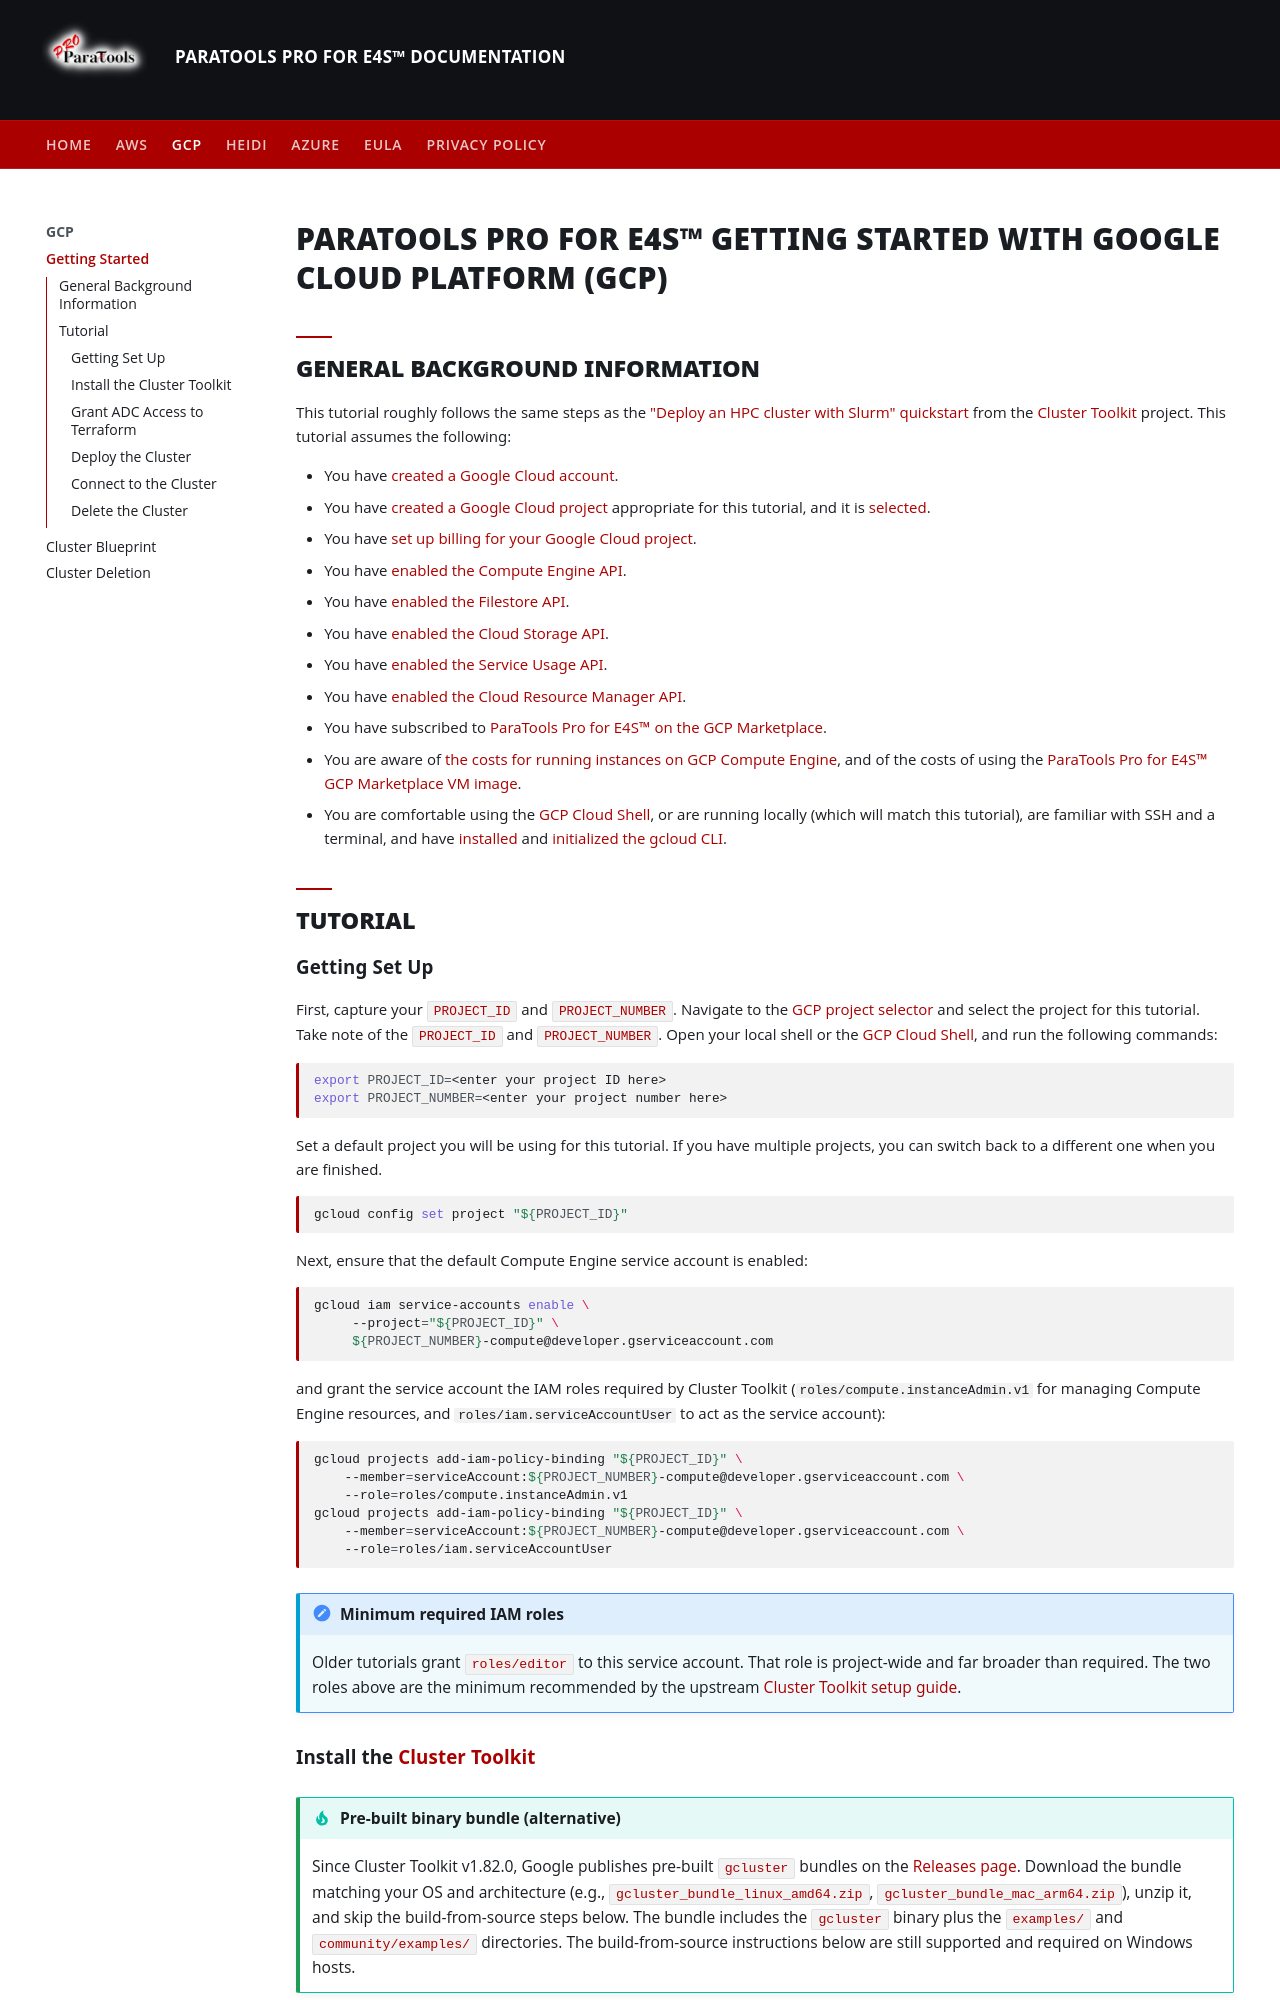

repository: ParaToolsInc/ParaToolsPro · page: GCP/getting-started-GCP/index.html · generator: mkdocs

---
title: Getting Started with Google Cluster Toolkit (GCP)
description: Guide for deploying E4S on Google Cloud using the Cluster Toolkit
canonical_url: https://docs.paratoolspro.com/GCP/getting-started-GCP/
image: assets/images/gcluster/e4s_desktop_thumb.jpg
twitter_card: summary_large_image
---

# ParaTools Pro for E4S™ Getting Started with Google Cloud Platform (GCP)

## General Background Information

This tutorial roughly follows the same steps as the
["Deploy an HPC cluster with Slurm" quickstart][1] from the [Cluster Toolkit][2] project.
This tutorial assumes the following:

- You have [created a Google Cloud account][3].
- You have [created a Google Cloud project][4] appropriate for this tutorial,
  and it is [selected][15].
- You have [set up billing for your Google Cloud project][5].
- You have [enabled the Compute Engine API][6].
- You have [enabled the Filestore API][7].
- You have [enabled the Cloud Storage API][8].
- You have [enabled the Service Usage API][9].
- You have [enabled the Cloud Resource Manager API][10].
- You have subscribed to [ParaTools Pro for E4S™ on the GCP Marketplace][marketplace].
- You are aware of [the costs for running instances on GCP Compute Engine][11], and
  of the costs of using the [ParaTools Pro for E4S™ GCP Marketplace VM image][marketplace].
- You are comfortable using the [GCP Cloud Shell][12], or are running locally
    (which will match this tutorial), are familiar with SSH and a terminal, and
    have [installed][13] and [initialized the gcloud CLI][14].

[1]: https://docs.cloud.google.com/cluster-toolkit/docs/quickstarts/slurm-cluster
[2]: https://github.com/GoogleCloudPlatform/cluster-toolkit?tab=readme-ov-file#quickstart
[3]: https://console.cloud.google.com/freetrial
[4]: https://cloud.google.com/resource-manager/docs/creating-managing-projects
[5]: https://cloud.google.com/billing/docs/how-to/verify-billing-enabled#console
[6]: https://console.cloud.google.com/apis/api/compute.googleapis.com/overview
[7]: https://console.cloud.google.com/apis/api/file.googleapis.com/overview
[8]: https://console.cloud.google.com/apis/api/storage.googleapis.com/overview
[9]: https://console.cloud.google.com/apis/api/serviceusage.googleapis.com/overview
[10]: https://console.cloud.google.com/apis/api/cloudresourcemanager.googleapis.com/overview
[11]: https://docs.cloud.google.com/cluster-toolkit/docs/quickstarts/slurm-cluster#costs
[12]: https://docs.cloud.google.com/cluster-toolkit/docs/quickstarts/slurm-cluster#launch
[13]: https://cloud.google.com/sdk/docs/install
[14]: https://cloud.google.com/sdk/docs/initializing
[15]: https://console.cloud.google.com/projectselector2/home/dashboard
[marketplace]: https://console.cloud.google.com/marketplace/product/paratools-public/paratools-pro-for-e4s-on-googleclustertoolkit-amd64

## Tutorial

### Getting Set Up

First, capture your `PROJECT_ID` and `PROJECT_NUMBER`.
Navigate to the [GCP project selector][15] and select the project for this tutorial.
Take note of the `PROJECT_ID` and `PROJECT_NUMBER`.
Open your local shell or the [GCP Cloud Shell][12], and run the following commands:
``` bash
export PROJECT_ID=<enter your project ID here>
export PROJECT_NUMBER=<enter your project number here>
```

Set a default project you will be using for this tutorial.
If you have multiple projects, you can switch back to a different one when you are finished.

``` bash
gcloud config set project "${PROJECT_ID}"
```

Next, ensure that the default Compute Engine service account is enabled:
``` bash
gcloud iam service-accounts enable \
     --project="${PROJECT_ID}" \
     ${PROJECT_NUMBER}-compute@developer.gserviceaccount.com
```
and grant the service account the IAM roles required by Cluster Toolkit
(`roles/compute.instanceAdmin.v1` for managing Compute Engine resources, and
`roles/iam.serviceAccountUser` to act as the service account):

``` bash
gcloud projects add-iam-policy-binding "${PROJECT_ID}" \
    --member=serviceAccount:${PROJECT_NUMBER}-compute@developer.gserviceaccount.com \
    --role=roles/compute.instanceAdmin.v1
gcloud projects add-iam-policy-binding "${PROJECT_ID}" \
    --member=serviceAccount:${PROJECT_NUMBER}-compute@developer.gserviceaccount.com \
    --role=roles/iam.serviceAccountUser
```

!!! note "Minimum required IAM roles"
    Older tutorials grant `roles/editor` to this service account. That role is
    project-wide and far broader than required. The two roles above are the
    minimum recommended by the upstream
    [Cluster Toolkit setup guide][prereqs].
